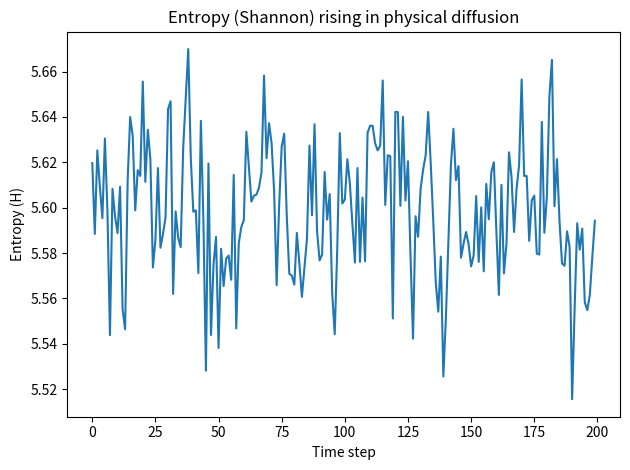
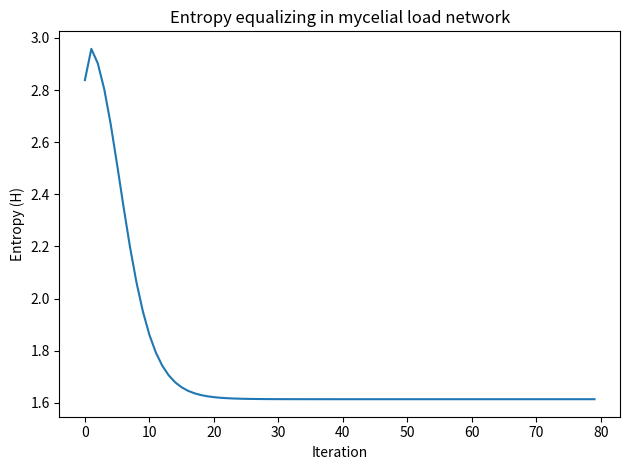

Generate these figures, in order, with matplotlib:
"""
Thermo-Fungal Network Demo
Simulates:
1. Entropy rise in a 2D gas box.
2. Equivalent load equalization in a mycelial-like network.
"""

import numpy as np
import matplotlib.pyplot as plt
import networkx as nx

# --- 1. Particle Entropy Simulation -----------------------------------------
np.random.seed(42)
n_particles = 400
box_size = 50
steps = 200

# random positions & velocities
positions = np.random.rand(n_particles, 2) * box_size
velocities = (np.random.rand(n_particles, 2) - 0.5) * 2.0

entropies = []

for _ in range(steps):
    positions += velocities
    # elastic wall reflection
    for d in range(2):
        hit_low = positions[:, d] < 0
        hit_high = positions[:, d] > box_size
        velocities[hit_low | hit_high, d] *= -1
        positions[hit_low, d] = 0
        positions[hit_high, d] = box_size

    # entropy via Shannon info of occupancy grid
    grid, _, _ = np.histogram2d(positions[:,0], positions[:,1], bins=25, range=[[0, box_size],[0, box_size]])
    probs = grid.flatten() / grid.sum()
    probs = probs[probs>0]
    H = -np.sum(probs * np.log(probs))
    entropies.append(H)

plt.figure()
plt.plot(entropies)
plt.title("Entropy (Shannon) rising in physical diffusion")
plt.xlabel("Time step")
plt.ylabel("Entropy (H)")
plt.tight_layout()
plt.show()

# --- 2. Fungal Network Load Balancing ---------------------------------------

# make random mycelial graph
G = nx.random_geometric_graph(20, 0.4)
for node in G.nodes:
    G.nodes[node]['load'] = np.random.rand() * 10

def step(G):
    new_loads = {}
    for node in G.nodes:
        load = G.nodes[node]['load']
        neighbors = list(G.neighbors(node))
        for n in neighbors:
            delta = 0.1 * (load - G.nodes[n]['load'])
            load -= delta
            new_loads[n] = new_loads.get(n, 0) + delta
        new_loads[node] = new_loads.get(node, 0) + load
    for n,v in new_loads.items():
        G.nodes[n]['load'] = v / (len(list(G.neighbors(n))) + 1)

def system_entropy(G):
    loads = np.array([G.nodes[n]['load'] for n in G.nodes])
    probs = loads / loads.sum()
    return -np.sum(probs * np.log(probs))

ent = []
for _ in range(80):
    ent.append(system_entropy(G))
    step(G)

plt.figure()
plt.plot(ent)
plt.title("Entropy equalizing in mycelial load network")
plt.xlabel("Iteration")
plt.ylabel("Entropy (H)")
plt.tight_layout()
plt.show()
